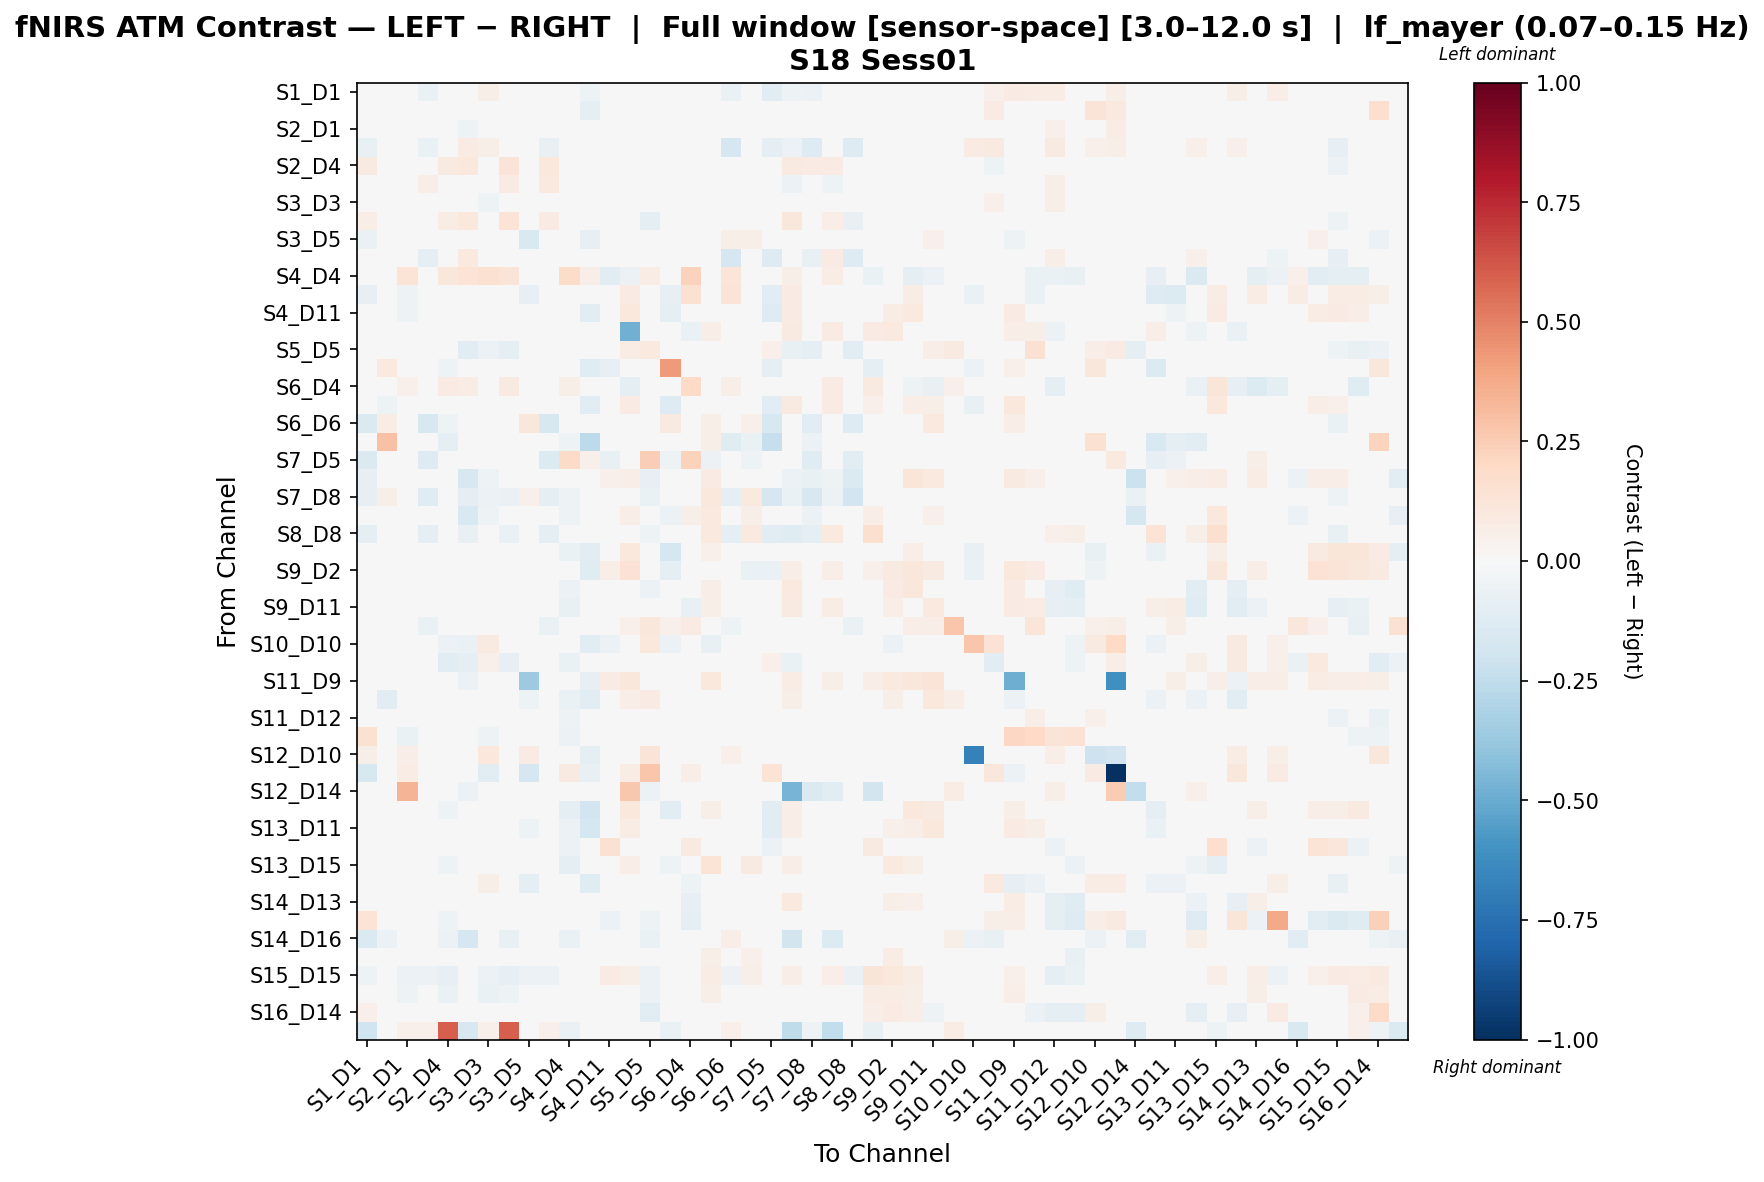

Values plotted in this chart, from the file beside it:
, S1_D1 hbo, S1_D3 hbo, S2_D1 hbo, S2_D2 hbo, S2_D4 hbo, S3_D1 hbo, S3_D3 hbo, S3_D4 hbo, S3_D5 hbo, S4_D2 hbo, S4_D4 hbo, S4_D6 hbo, S4_D11 hbo, S5_D3 hbo, S5_D5 hbo, S5_D7 hbo, S6_D4 hbo, S6_D5 hbo, S6_D6 hbo, S6_D8 hbo, S7_D5 hbo, S7_D7 hbo, S7_D8 hbo
S1_D1 hbo, 0.02307, 0.01176, 0.0118, -0.06291, 0.009657, -0.02407, 0.05903, 0.01828, -0.02364, -0.04317, -0.03379, -0.05327, -0.02626, 0.00758, -0.01365, 0.009125, 0.01027, -0.007724, -0.06371, 0.0, -0.115, -0.05407, -0.06045
S1_D3 hbo, -0.01213, 0.03137, -0.01878, 0.0, -0.04402, -0.04349, 0.04588, -0.03741, -0.0001517, 0.0, 0.001749, -0.08792, -0.04623, 0.004455, 0.01485, -0.03614, -0.04842, -0.02406, 0.02544, 0.02007, -0.0264, 0.01689, 0.01689
S2_D1 hbo, -0.01064, -0.0008176, 0.02073, -0.01858, -0.04604, -0.05281, 0.01011, -0.01895, 0.02919, -0.0287, -0.03239, -0.02061, -0.04658, 0.0432, 0.00156, 0.01596, -0.02209, -0.0002942, -0.008592, 0.01902, 0.005161, -0.001187, -0.02061
S2_D2 hbo, -0.07462, 0.023, -0.005296, -0.06596, 0.002176, 0.08077, 0.06082, -0.02782, 0.03782, -0.07056, 0.0, 0.0, 0.0, 0.02761, 0.03221, 0.02761, 0.0, 0.0, -0.1659, 0.0, -0.09555, -0.05731, -0.1324
S2_D4 hbo, 0.08991, -0.02999, -0.032, 0.01978, 0.09318, 0.1049, -0.01457, 0.1284, -0.009176, 0.1086, -0.0353, -0.01117, -0.03222, -0.02999, -0.02116, -0.03574, 0.009779, -0.01787, -0.02695, -0.003351, -0.03797, 0.08683, 0.08013
S3_D1 hbo, 0.02433, -0.01543, 0.02351, 0.06607, 0.04131, -0.04318, 0.02256, 0.08256, 0.02839, 0.1011, -0.03442, -0.0193, -0.03171, 0.004354, -0.04738, 0.005733, -0.01098, -0.01103, 0.02295, 0.0, -0.01197, -0.05571, -0.01756
S3_D3 hbo, 0.01914, 0.004284, 0.0144, 0.01754, -0.02326, -0.04526, -0.05251, -0.03261, 0.01492, 0.009563, -0.02776, 0.0, -0.02789, 0.01072, -0.04403, 0.01506, -0.04515, -0.004749, 0.03105, 0.02953, 0.0152, -0.04762, -0.04762
S3_D4 hbo, 0.06805, -0.02104, -0.00974, 0.006442, 0.07171, 0.1047, -0.04507, 0.137, -0.003446, 0.08519, -0.03224, 0.0, -0.01733, -0.02104, -0.08779, -0.03589, 0.01249, -0.01609, -0.02159, 0.0, -0.04188, 0.1134, 0.01497
S3_D5 hbo, -0.06637, 0.03173, 0.01833, 0.0155, -0.01588, -0.0257, -0.005763, -0.01425, -0.1502, 0.0155, -0.03671, -0.0814, -0.02451, 0.00198, -0.00472, 0.04145, -0.001583, 0.0254, 0.06225, 0.06035, 0.01098, 0.008625, 0.02414
S4_D2 hbo, -0.03479, 0.0002343, -0.03195, -0.09073, 0.04043, 0.09737, 0.03859, 0.04281, 0.03812, -0.03926, 0.0, 0.0, 0.0, 0.009337, 0.009571, 0.009337, 0.0, 0.0, -0.1647, 0.0, -0.1307, 0.01292, -0.07082
S4_D4 hbo, -0.02281, -0.002803, 0.1364, 0.0, 0.1136, 0.1389, 0.1516, 0.1313, -0.03042, 0.0, 0.184, 0.06516, -0.1112, -0.06129, 0.07552, -0.02548, 0.2301, -0.01027, 0.118, -0.002669, 0.0154, 0.05949, -0.02408
S4_D6 hbo, -0.08085, 0.03323, -0.05094, 0.0, -0.03639, -0.04366, 0.0, 0.0, -0.0806, 0.0, 0.0342, -0.008115, -0.02686, 0.08063, 0.03097, -0.08107, 0.1549, -0.0004413, 0.1318, -0.02474, -0.1081, 0.08259, -0.02547
S4_D11 hbo, -0.02431, -0.01259, -0.05237, 0.0, -0.0374, -0.03553, -0.02394, -0.02244, -0.02992, 0.0, -0.04529, -0.1149, 0.008969, 0.1017, -0.02825, -0.09663, -0.04508, 0.02436, -0.00187, -0.03716, -0.1327, 0.08332, -0.00187
S5_D3 hbo, -0.01048, 0.002421, 0.001953, 0.0, -0.04196, -0.02142, -0.01905, -0.03534, -0.01704, 0.0, -0.04417, 0.005752, 0.02749, -0.4824, 0.007924, -0.006008, -0.06674, 0.0629, 0.003544, 0.03595, -0.007908, 0.08614, 0.0
S5_D5 hbo, -0.02669, 0.01655, -0.006139, -0.01732, -0.03756, -0.1169, -0.06061, -0.0989, 0.01037, -0.01995, -0.00217, 0.01819, -0.02611, 0.07246, 0.09842, 0.02524, 0.04191, 0.007635, 0.007048, 0.02892, 0.05342, -0.0713, -0.08643
S5_D7 hbo, -0.003151, 0.09761, -0.002448, 0.0, -0.0543, -0.01387, 0.001337, -0.04729, 0.02502, 0.0, 0.02501, -0.1227, -0.08553, 0.01045, 0.004981, 0.4248, -0.03328, -0.03444, 0.03469, -0.008239, -0.08917, 0.002526, -0.004269
S6_D4 hbo, -0.007086, -0.04686, 0.05423, 0.0, 0.08294, 0.07063, 0.04721, 0.08997, -0.004153, 0.0, 0.05738, 0.04657, 0.003417, -0.0883, 0.01848, -0.04217, 0.1974, -0.03983, 0.05665, 0.0, -0.01107, 0.03105, 0.0
S6_D5 hbo, -0.008718, -0.05275, -0.02926, 0.0, -0.04068, -0.01744, -0.03231, -0.03196, -0.01237, 0.0, -0.03354, -0.111, -0.006101, 0.08087, -0.02947, -0.1297, -0.0494, -0.009891, 0.01696, -0.04957, -0.1073, 0.08757, 0.02838
S6_D6 hbo, -0.1409, 0.07609, -0.03401, -0.1607, -0.05034, -0.04224, 0.02104, -0.04511, 0.1114, -0.1607, -0.001953, -0.003069, -0.003587, 0.01633, 0.01294, 0.08605, 0.04109, 0.06115, -0.0295, 0.05457, -0.1623, 0.02807, -0.1056
S6_D8 hbo, 0.0, 0.2925, 0.009908, 0.0, -0.09477, 0.0, 0.01651, 0.0, 0.03963, 0.0, -0.05394, -0.2605, -0.03973, 0.04128, 0.01816, 0.01013, 0.0, 0.06028, -0.1236, -0.06578, -0.2266, 0.01816, -0.05679
S7_D5 hbo, -0.1446, 0.01652, 0.002395, -0.1312, -0.04406, -0.03427, 0.02501, -0.03958, 0.01581, -0.1335, 0.195, 0.05108, -0.07615, 0.02271, 0.2459, -0.05162, 0.2298, -0.05993, -0.004328, -0.05192, 0.0241, -0.001626, -0.1206
S7_D7 hbo, -0.07918, 0.04641, 0.004955, -0.03609, -0.03094, -0.1612, -0.05219, -0.04981, 0.01473, -0.002344, -0.01575, 0.01719, 0.05404, 0.06632, -0.08092, 0.01761, 0.02456, 0.08325, 0.0282, 0.04641, -0.01232, -0.05662, -0.07593
S7_D8 hbo, -0.08303, 0.05521, -0.03759, -0.1239, -0.04007, -0.08879, -0.05714, -0.06851, 0.05096, -0.08996, -0.05101, -0.01879, -0.002685, 0.0, -0.06984, 0.01919, 0.0, 0.1019, -0.09757, 0.09812, -0.1685, -0.0678, -0.1592
S8_D6 hbo, -0.03288, 0.0, -0.03711, 0.00557, -0.02018, -0.149, -0.05442, -0.01163, 0.0, 0.04456, -0.05151, -0.03159, 0.000111, 0.06483, -0.03456, -0.05772, 0.05699, 0.09704, 0.02459, 0.06126, -0.02886, -0.04531, -0.05909
S8_D8 hbo, -0.0896, 0.0, -0.01721, -0.08831, -0.02097, -0.07565, -0.002578, -0.06382, 0.04107, -0.08831, -0.02638, 0.0, 0.009202, 0.0, -0.05159, -0.03391, 0.009202, 0.1012, -0.09381, 0.1012, -0.1156, -0.12, -0.09993
S8_D15 hbo, -0.00765, -0.04092, -0.02677, 0.0, -0.0459, -0.01912, 0.0, -0.04207, 0.0, 0.0, -0.06502, -0.1098, 0.01888, 0.1031, 0.0, -0.1642, 0.04219, 0.05011, 0.0, -0.001042, -0.04308, -0.008665, -0.03511
S9_D2 hbo, 0.0, -0.0264, 0.0, 0.0, 0.0, 0.0, 0.007937, 0.0, 0.0, 0.0, 0.003813, -0.1182, 0.06784, 0.1424, 0.01323, -0.1012, 0.0, 0.02712, 0.0, -0.06417, -0.06441, 0.06864, 0.0
S9_D9 hbo, -0.001344, -0.00458, -0.01783, 0.0, -0.04233, -0.02352, -0.03227, -0.03527, -0.01884, 0.0, -0.06178, 0.005537, 0.01748, 0.03205, -0.06113, -0.005414, -0.04196, 0.06931, 0.01611, 0.04983, -0.007082, 0.09471, 0.005537
S9_D11 hbo, -0.0006785, -0.004478, -0.02335, 0.0, -0.02227, -0.02198, -0.02369, -0.01495, 0.0172, 0.0, -0.07798, 0.0, -0.0207, 0.03987, -0.006265, 0.01438, -0.07583, 0.0591, 0.03075, 0.04367, -0.01672, 0.08618, 0.01397
S10_D9 hbo, -0.02203, 0.04669, -0.01307, -0.06286, -0.02123, -0.03772, -0.01618, -0.02123, 0.03, -0.06286, 0.0, 0.0, 0.002989, 0.05279, 0.1123, 0.05291, 0.08457, 0.04357, -0.05041, 0.03424, 0.03735, 0.0, 0.0
S10_D10 hbo, -0.008673, -0.0395, -0.02998, -0.00188, -0.05772, -0.06355, 0.08606, -0.03684, -0.001957, -0.01096, -0.04421, -0.1025, -0.06206, 0.012, 0.1019, -0.0623, -0.03684, -0.07587, 0.006847, -0.04196, -0.01134, 0.0, 0.0
S10_D12 hbo, -0.01185, -0.02322, 0.03093, 0.004043, -0.1016, -0.09244, 0.05374, -0.07931, -0.03708, -0.008106, -0.06349, 0.0, 0.007806, 0.04944, -0.03513, 0.04944, 0.0, 0.02602, 0.02314, 0.02602, 0.05204, -0.06984, 0.0
S11_D9 hbo, -0.003775, -0.04609, 0.01748, 0.0, 0.0, -0.05602, 0.01589, 0.0, -0.3604, 0.0, 0.0, -0.08403, 0.08059, 0.1151, 0.009734, 0.04132, -0.009337, 0.1081, 0.01907, 0.03338, 0.02384, 0.07392, 0.007947
S11_D11 hbo, 0.01894, -0.1047, -0.04092, 0.0, -0.0136, -0.04156, -0.0001004, 0.004872, -0.05316, 0.0, -0.06804, -0.107, -0.01681, 0.06964, 0.08024, 0.0107, -0.01463, 0.04723, 0.001938, 0.02336, -0.03418, 0.05836, -0.002309
S11_D12 hbo, 0.01533, 0.01574, 0.006368, 0.004927, -0.03671, -0.02323, 0.01082, -0.03671, -0.0459, 0.002567, -0.05356, 0.0, -0.0251, 0.008962, -0.009767, 0.02046, -0.01566, 0.007129, 0.002672, 0.02596, 0.01421, -0.02036, 0.0
S11_D13 hbo, 0.1551, -0.02672, -0.06402, -0.01888, -0.03605, -0.04934, -0.05024, -0.0248, -0.04982, -0.01888, -0.06085, -0.01969, -0.003457, -0.0001034, -0.0193, -0.02391, 0.004106, -0.003799, -0.02493, 0.0, -0.03938, 0.01856, -0.001406
S12_D10 hbo, 0.06172, -0.01544, 0.06511, 0.03639, 0.02929, -0.01444, 0.1075, 0.0428, 0.07827, 0.02727, 0.01427, -0.08781, -0.01519, 0.04966, 0.1257, -0.008008, 0.0, -0.02693, 0.05226, -0.02727, 0.03142, 0.0, 0.0
S12_D12 hbo, -0.1633, -0.009651, 0.07093, 0.004576, 0.0, 0.009152, -0.109, 0.0, -0.1649, 0.002288, 0.09235, -0.07619, 0.009152, 0.07093, 0.2789, 0.02036, 0.06926, -0.0002288, 0.009152, 0.02517, 0.1335, 0.0, 0.0
S12_D14 hbo, -0.01546, 0.0, 0.3369, 0.03589, 0.03281, -0.05745, -0.007453, 0.006278, 0.04183, 0.03589, 0.0, 0.0, 0.0, 0.2683, -0.05686, -0.04163, 0.0, 0.0, 0.03424, 0.0, -0.02082, -0.4638, -0.1458
S13_D6 hbo, -0.03849, 0.009495, -0.03589, 0.0, -0.0541, -0.03183, 0.01148, -0.02864, -0.009459, 0.0, -0.09653, -0.1893, 0.006574, 0.1051, 0.01607, -0.1097, 0.005313, 0.06136, 0.002457, -0.02061, -0.1134, 0.06251, -0.01877
S13_D11 hbo, -0.04583, 0.007516, -0.02879, 0.0, -0.0386, -0.03474, 0.0002217, -0.0193, -0.05059, 0.0, -0.055, -0.1766, -0.04591, 0.07805, -0.005091, -0.03942, -0.03815, 0.01948, 0.01177, -0.04147, -0.1082, 0.06766, 4.433084928459648e-05
S13_D13 hbo, -0.0344, -0.02972, -0.04558, 0.007265, -0.02057, -0.01231, -0.02246, 0.0008975, -0.002688, 0.007265, -0.06068, -0.02892, 0.1519, -0.02685, -0.04841, -0.02642, 0.08638, -0.008443, 0.007927, -0.006605, -0.05614, 0.04228, -0.009908
S13_D15 hbo, -0.01905, 0.04462, -0.03492, 0.0, -0.05397, -0.02857, 0.0, -0.0381, 0.0, 0.0, -0.08818, -0.04261, 0.04588, 0.06635, -0.02048, -0.05079, 0.03299, 0.135, 0.02085, 0.08923, -0.02857, 0.06654, -0.02574
S14_D12 hbo, -0.0007169, 0.01699, 0.04463, 0.03726, -0.0005051, 0.03305, 0.06027, 0.006063, -0.08787, 0.03726, -0.02764, -0.1221, -0.0404, -0.004023, -0.01074, 0.01257, -0.05299, -0.004939, 0.04711, 0.03009, 0.01749, 0.0, 0.0
S14_D13 hbo, -0.01335, -0.01088, -0.007273, 0.0, -0.04308, -0.02494, -0.02047, -0.03628, -0.02299, 0.0, -0.03175, 0.004792, 0.0103, 0.03188, -0.05, -0.01114, -0.07942, 0.0397, 0.004122, 0.02715, 0.01777, 0.09488, 0.0
S14_D14 hbo, 0.1375, 0.02734, -0.02393, -0.02024, -0.05059, -0.03669, 0.02734, -0.04891, -0.007069, -0.02024, -0.02361, 0.0, -0.05821, 0.01524, -0.05004, 0.005752, -0.08594, 0.003456, -0.01436, 0.02079, -0.01361, -0.01518, -0.02024
S14_D16 hbo, -0.142, -0.05582, 0.03724, 0.03724, -0.06189, -0.168, 0.03724, -0.07113, -0.01469, 0.03724, -0.06462, 0.01862, 0.0, 0.0, -0.06866, -0.04721, 0.02979, 0.0, 0.06331, 0.0, 0.0, -0.1861, -0.04721
S15_D13 hbo, -0.03547, 0.01606, -0.04035, -0.0134, -0.04229, -0.02595, -0.02214, -0.02746, -0.007732, -0.0134, -0.04264, -0.0096, 0.01912, 0.04646, -0.02489, 0.002053, -0.01874, 0.05915, -0.008169, 0.05313, -0.01961, 0.03848, -0.001854
S15_D15 hbo, -0.0546, 0.01383, -0.05872, -0.06022, -0.0819, -0.04717, -0.06203, -0.0819, -0.06203, -0.06022, -0.03251, 0.01221, 0.08516, 0.05954, -0.06203, -0.03432, -0.005145, 0.07672, -0.06203, 0.05495, -0.002983, 0.06321, -0.03613
S15_D16 hbo, -0.02469, -0.01168, -0.05354, -0.03647, -0.06826, -0.04639, -0.06619, -0.05399, -0.04292, -0.03647, -0.02626, 0.009235, 0.0378, 0.04493, -0.06079, -0.0264, -0.03603, 0.05539, -0.03655, 0.03694, -0.002016, 0.0284, -0.01501
S16_D14 hbo, 0.0509, 0.0301, 0.01656, 0.03195, -0.02598, -0.01756, -0.001592, -0.01836, -0.02598, 0.03195, -0.0408, -0.003141, -0.02606, -0.004412, -0.1116, -0.01645, -0.03132, 0.0364, 0.01975, 0.0358, -0.001848, -0.005451, -0.004573
S16_D16 hbo, -0.1957, 0.0, 0.05093, 0.05093, 0.5983, -0.1618, 0.05093, 0.5983, -0.002241, 0.05093, -0.06881, 0.0, 0.0, 0.0, -0.01975, -0.06568, 0.0, 0.0, 0.05093, 0.0, 0.0, -0.2565, -0.05317
